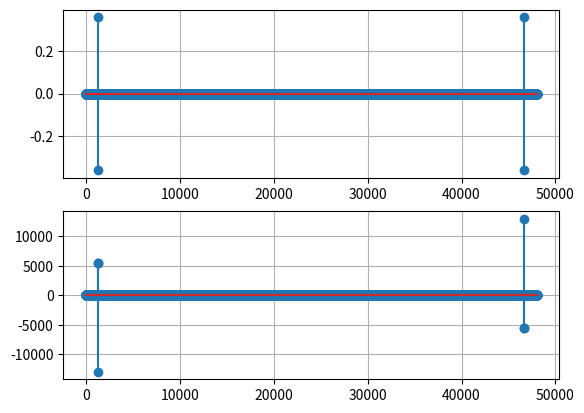

Reproduce this figure in Python.
import numpy as np
import matplotlib.pyplot as plt


def Myhamming(x):
    """
    My hamming window
    Input:
        x: input array
    Output:
        x: output array
    """
    N = len(x)
    x = np.zeros(len(x))
    for n in range(N):
        x[n] = 0.54 - 0.46 * np.cos(2 * np.pi * n / (N - 1))
    return x


def create_sinusoid(
    fs=16000,
    f=440,
    r=1,
    theta=0,
    time=3,
):
    """
    Create a sinusoid wave
    Input:
        fs: sampling frequency
        f: frequency
        r: amplitude
        theta: phase
        time: time
    Output:
        t: time_data
        x: wave data
    """
    t = np.arange(0, time, 1/fs)
    x = r * np.sin(2 * np.pi * f * t + theta)

    return t, x


if __name__ == '__main__':
    fs = 16000
    t, x = create_sinusoid(fs=fs)
    wind = Myhamming(x)
    x = x * wind
    X = np.fft.fft(x)
    plt.subplot(2, 1, 1)
    plt.stem(X.real)
    plt.grid()
    plt.subplot(2, 1, 2)
    plt.stem(X.imag)
    plt.grid()
    plt.show()

